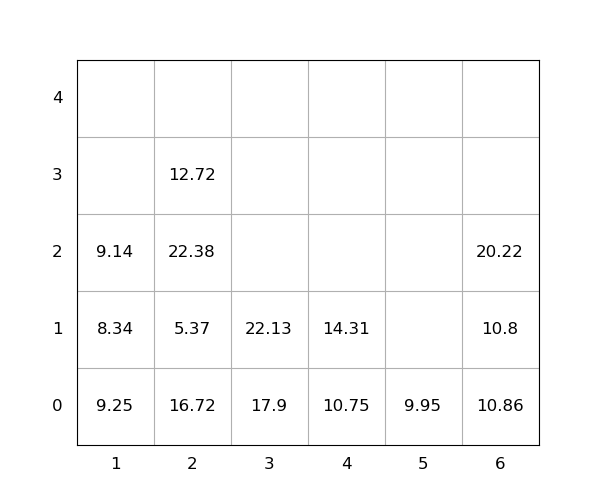

Data behind this chart, as committed beside it:
idx, loc_x, loc_y, loc_z, weight, seq, emerg, reloc, size(ft)
1, 1, 0, 0, 9.25, 0, 0, 1.0, 20
2, 1, 0, 1, 8.34, 0, 0, 1.0, 20
3, 3, 0, 0, 17.9, 0, 0, 0, 20
4, 2, 0, 0, 16.72, 0, 0, 1.0, 20
5, 2, 0, 1, 5.37, 0, 0, 1.0, 20
6, 6, 0, 0, 10.86, 0, 0, 1.0, 20
7, 2, 0, 2, 22.38, 0, 0, 1.0, 20
8, 6, 0, 1, 10.8, 0, 0, 1.0, 20
9, 6, 0, 2, 20.22, 0, 0, 1.0, 20
10, 2, 0, 3, 12.72, 0, 0, 1.0, 20
11, 4, 0, 0, 10.75, 1, 0, 0, 20
12, 3, 0, 1, 22.13, 2, 0, 0, 20
13, 4, 0, 1, 14.31, 3, 0, 0, 20
14, 5, 0, 0, 9.95, 4, 0, 0, 20
15, 1, 0, 2, 9.14, 5, 0, 1.0, 20
